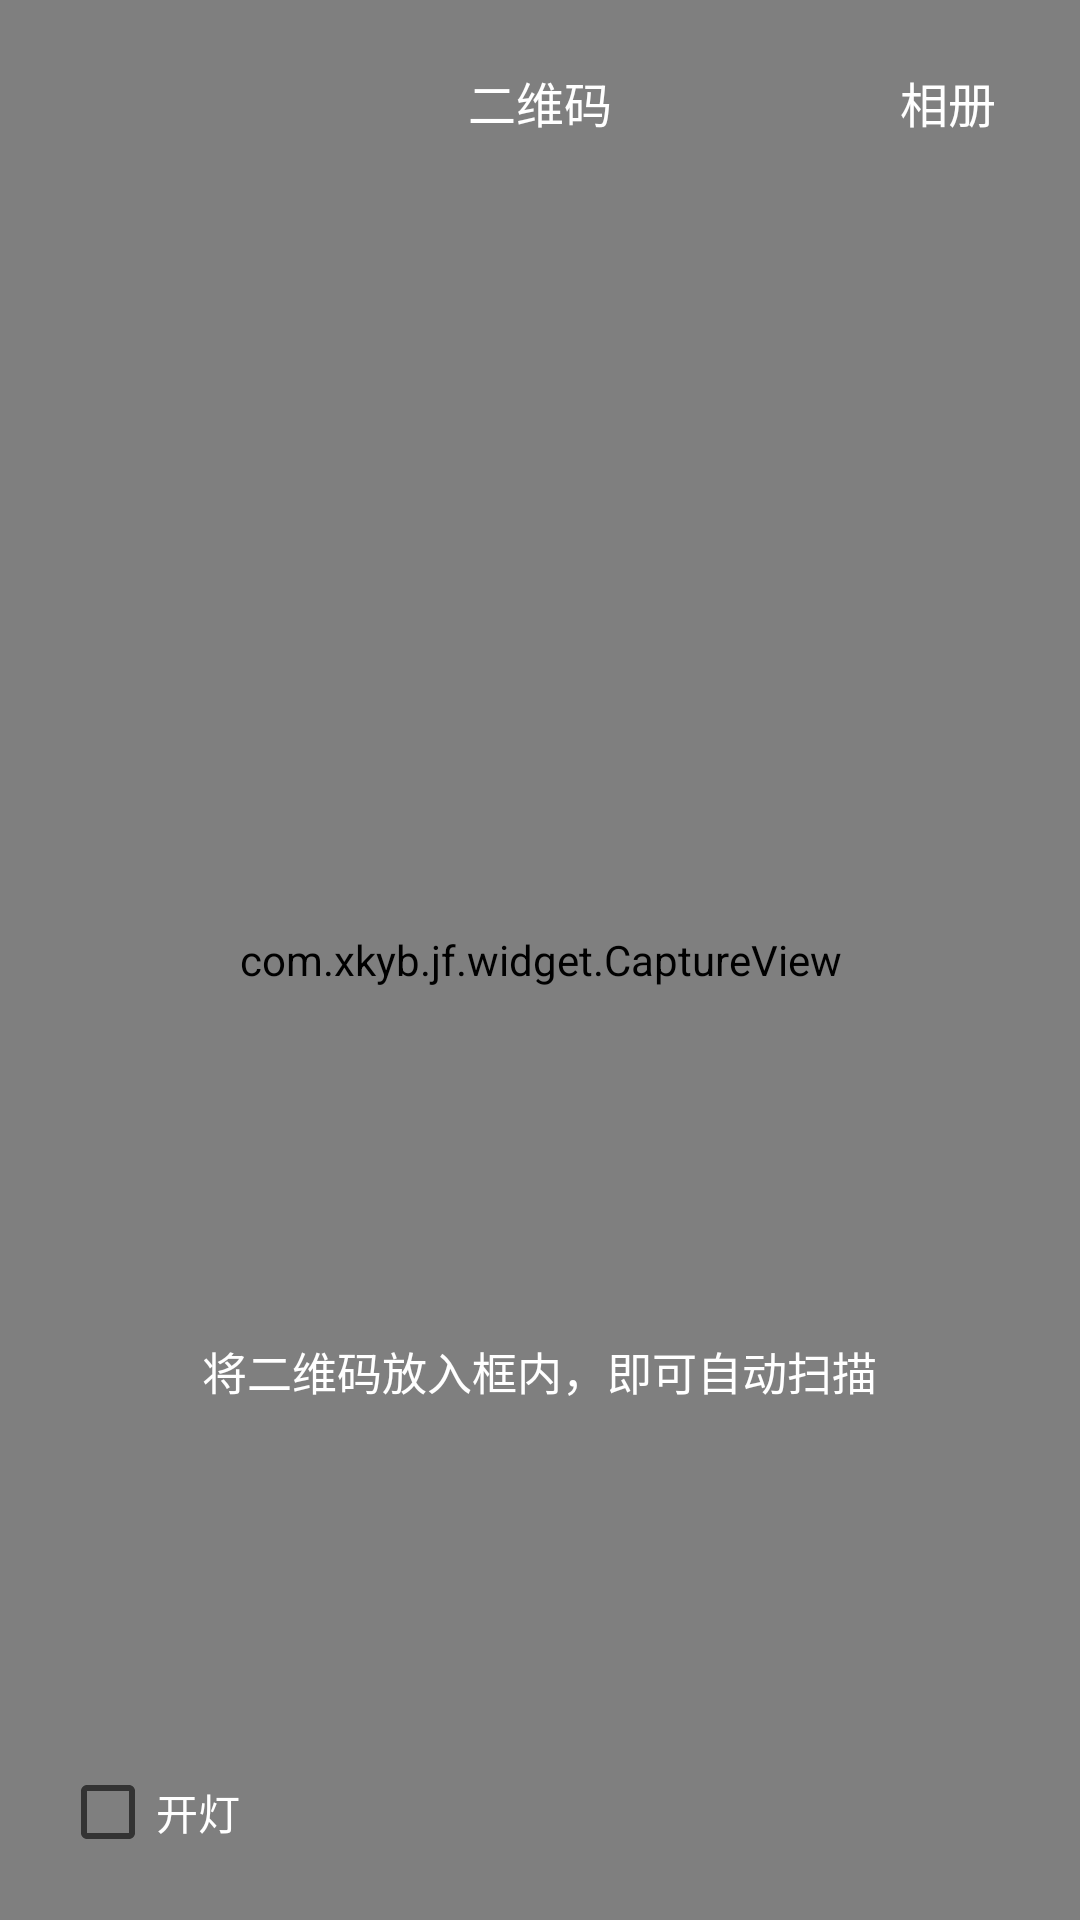

Produce the Android XML layout that renders to this screen, including the resource entries it uses.
<!-- AndroidManifest.xml: application theme AppTheme.NoActionBar -->
<!-- res/layout/activity_capture.xml -->
<?xml version="1.0" encoding="utf-8"?>
<RelativeLayout xmlns:android="http://schemas.android.com/apk/res/android"
    android:id="@+id/root_layout"
    android:layout_width="match_parent"
    android:layout_height="match_parent">

    <SurfaceView
        android:id="@+id/sv_preview"
        android:layout_width="match_parent"
        android:layout_height="match_parent"
        android:layout_centerInParent="true"
        android:layout_gravity="center" />

    <RelativeLayout
        android:id="@+id/layout_capture"
        android:layout_width="match_parent"
        android:layout_height="match_parent">

        <com.xkyb.jf.widget.CaptureView
            android:id="@+id/cv_capture"
            android:layout_width="match_parent"
            android:layout_height="match_parent"
            android:layout_centerInParent="true" />

        <CheckBox
            android:id="@+id/cb_capture_flash"
            android:layout_width="wrap_content"
            android:layout_height="wrap_content"
            android:layout_alignParentBottom="true"
            android:layout_marginBottom="20dp"
            android:layout_marginLeft="20dp"
            android:text="开灯"
            android:textColor="@color/white" />

        <TextView
            android:layout_above="@+id/cb_capture_flash"
            android:layout_width="wrap_content"
            android:layout_height="wrap_content"
            android:layout_centerHorizontal="true"
            android:layout_marginBottom="120dp"
            android:text="将二维码放入框内，即可自动扫描"
            android:textColor="@android:color/white"
            android:textSize="15sp" />

    </RelativeLayout>


    <RelativeLayout
        android:id="@+id/ll"
        android:layout_width="match_parent"
        android:layout_marginTop="10dp"
        android:layout_height="48sp">

        <ImageButton
            android:id="@+id/btn_back"
            android:layout_width="wrap_content"
            android:layout_height="wrap_content"
            android:layout_centerVertical="true"
            android:layout_marginLeft="15dp"
            android:background="@android:color/transparent"
            android:src="@drawable/qrcode_back_selector" />

        <TextView
            android:layout_width="wrap_content"
            android:layout_height="wrap_content"
            android:layout_centerInParent="true"
            android:text="二维码"
            android:textColor="@android:color/white"
            android:textSize="16sp" />

        <Button
            android:id="@+id/btn_album"
            android:layout_width="wrap_content"
            android:layout_height="wrap_content"
            android:layout_alignParentRight="true"
            android:background="@android:color/transparent"
            android:text="相册"
            android:textColor="@android:color/white"
            android:textSize="16sp" />
    </RelativeLayout>

</RelativeLayout>
<!-- resources referenced by this layout -->
<resources>
  <color name="white">#ffffff</color>
  <style name="AppTheme.NoActionBar" parent="AppTheme">
          <item name="windowActionBar">false</item>
          <item name="windowNoTitle">true</item>
      </style>
  <style name="AppTheme" parent="Theme.AppCompat.Light.DarkActionBar">
          
          <item name="colorPrimary">@color/colorPrimary</item>
          <item name="colorPrimaryDark">@color/colorPrimaryDark</item>
          <item name="colorAccent">@color/colorAccent</item>
      </style>
  <color name="colorPrimary">#00A8F1</color>
  <color name="colorPrimaryDark">#00A8F1</color>
  <color name="colorAccent">#038ECE</color>
</resources>
